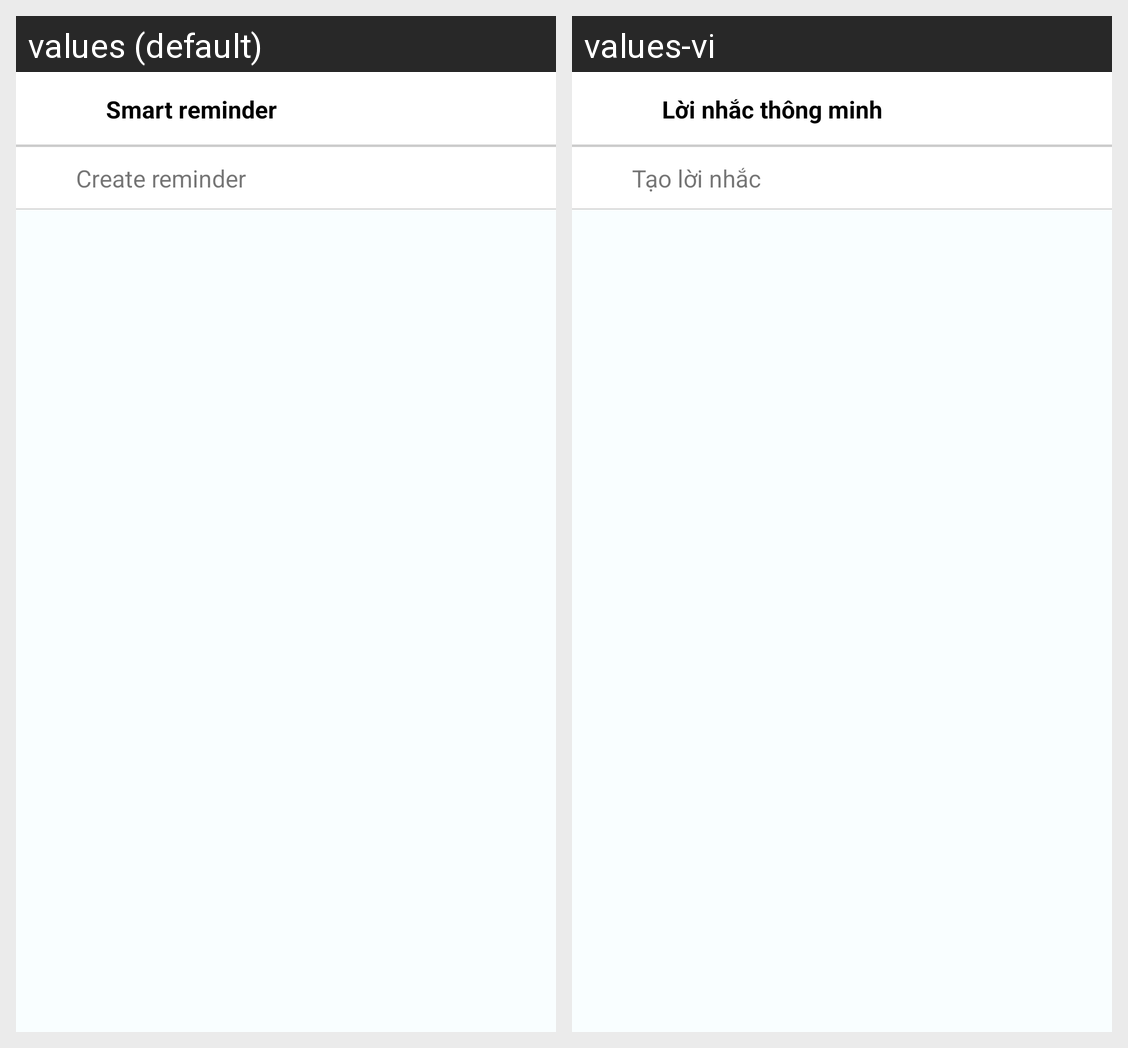

Here is an Android app screen in its default locale and in the app's own translations. Write out the translated-string differences for the strings that appear on this screen.
Android screen res/layout/activity_smart_reminder.xml rendered under 2 locales, left to right: values (default), values-vi. Device: Nexus 5 (rendered at 1080×1920; each locale shown at half size, 540×960, under a caption strip naming it); theme AppTheme.
Strings drawn on this screen, with the default value and each locale's value (text and hints the layout hard-codes, and strings that could not be matched under every locale, appear in the picture but are not listed):

smart_reminder
  values: Smart reminder
  values-vi: Lời nhắc thông minh

create_reminder
  values: Create reminder
  values-vi: Tạo lời nhắc
